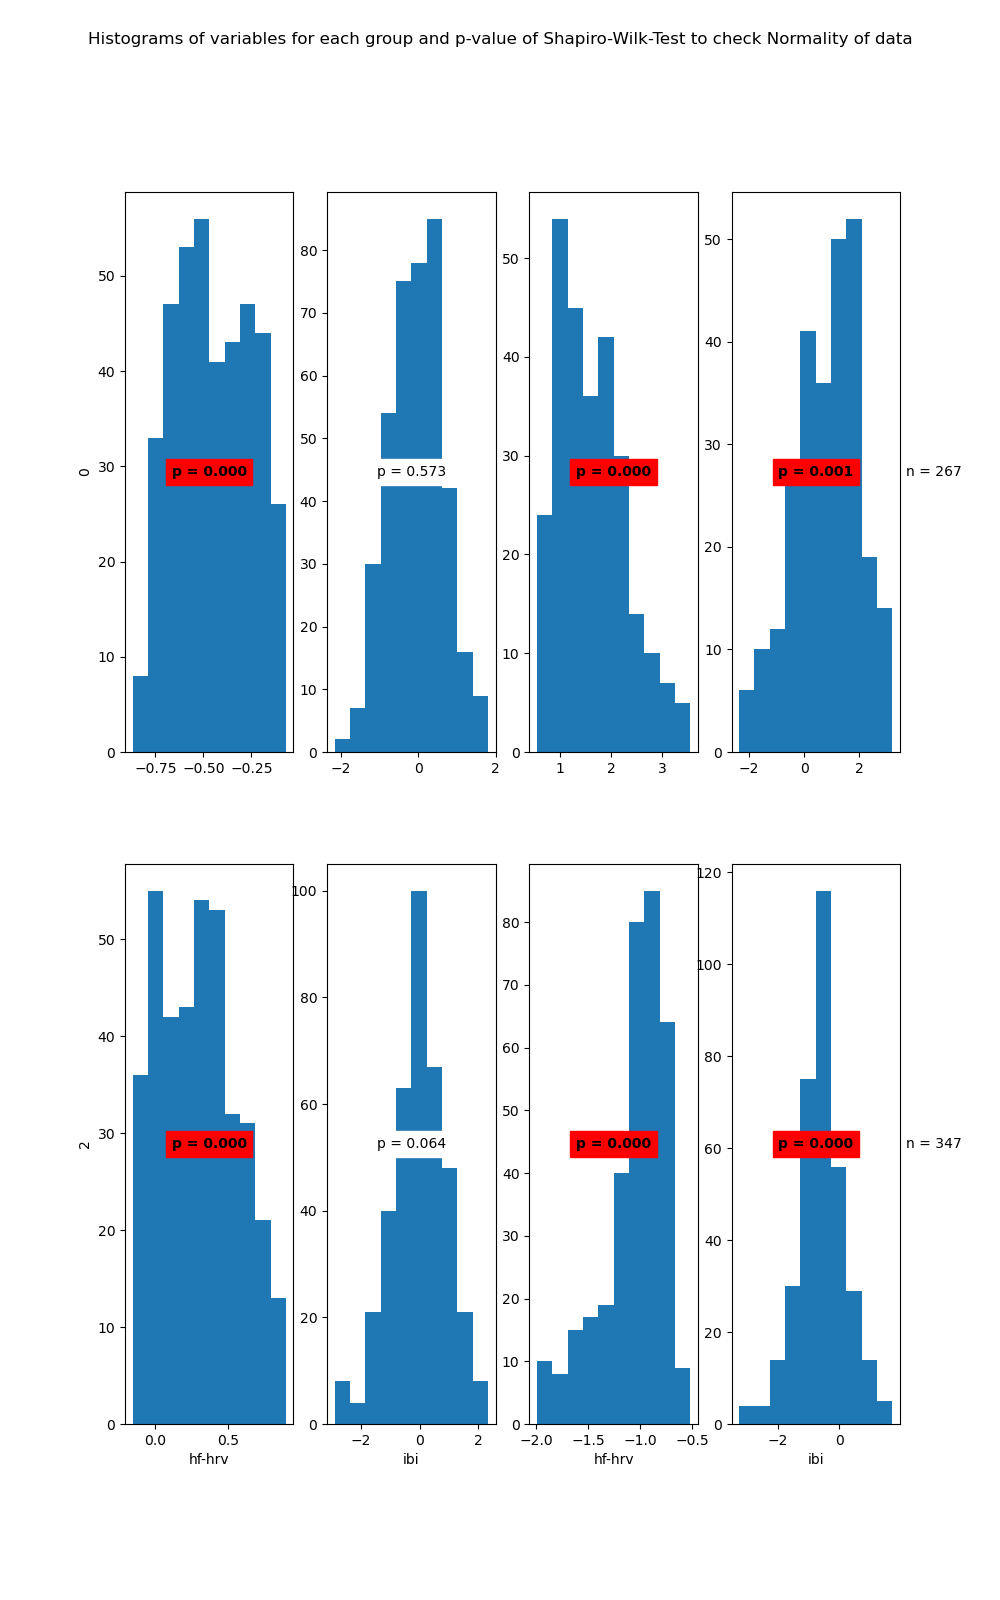

Values plotted in this chart, from the file beside it:
State	Variable	Statistic	Samples	p-value	Significance
0	hf-hrv	0.97	398	0.0	True
0	ibi	1.0	398	0.573	False
1	hf-hrv	0.96	267	0.0	True
1	ibi	0.98	267	0.001	True
2	hf-hrv	0.97	380	0.0	True
2	ibi	0.99	380	0.064	False
3	hf-hrv	0.9	347	0.0	True
3	ibi	0.98	347	0.0	True
